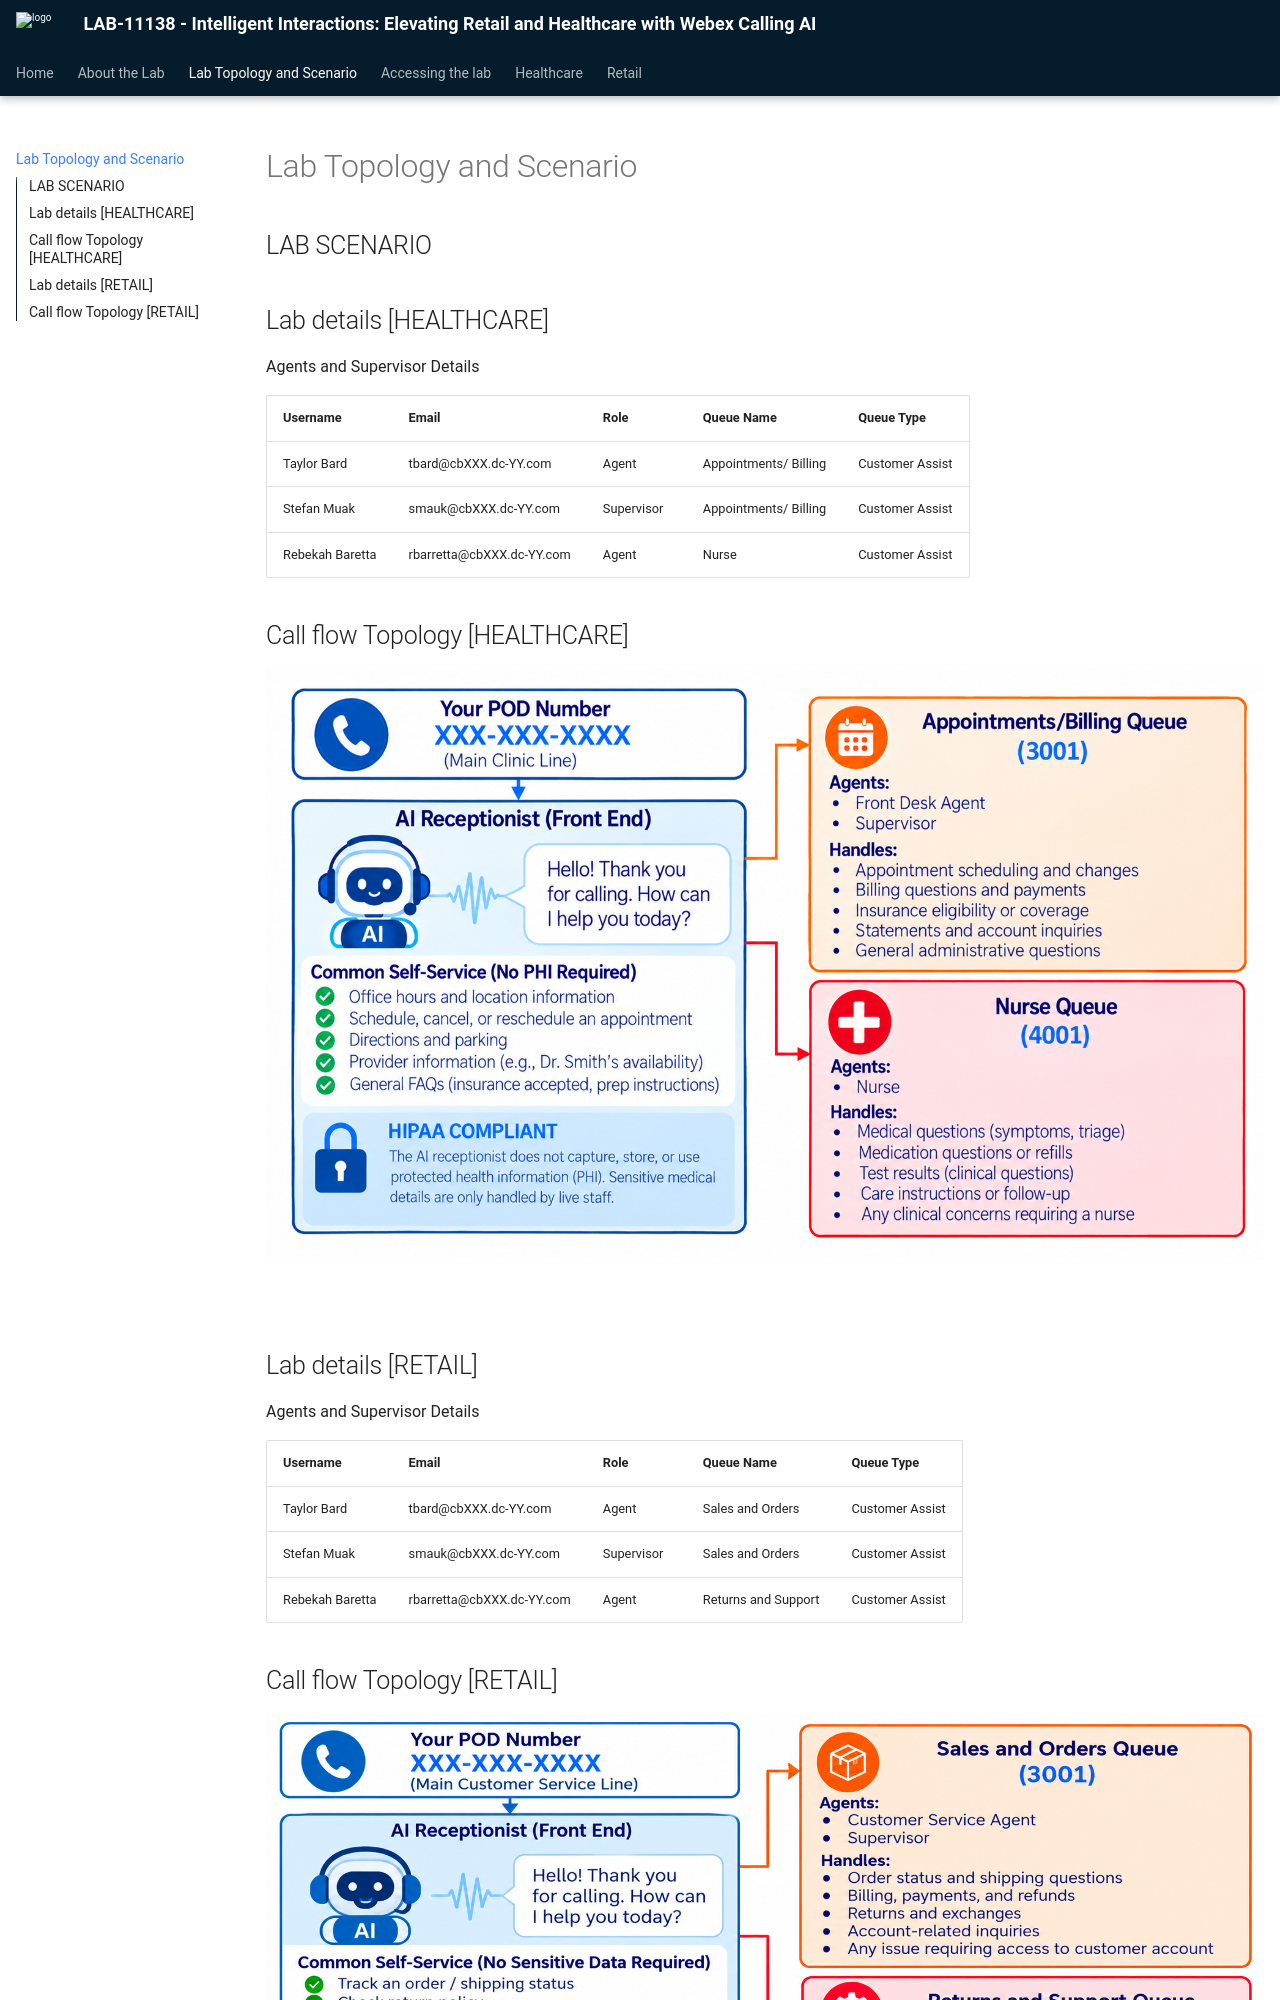

repository: WebexCC-SA/LAB-11138 · page: lab-topology-and-scenario/index.html · generator: mkdocs

# Lab Topology and Scenario

## LAB SCENARIO

## Lab details [HEALTHCARE]

Agents and Supervisor Details

<div class="lab-table" markdown="1"><table markdown="1">
<tr><th markdown="span">Username</th><th markdown="span">Email</th><th markdown="span">Role</th><th markdown="span">Queue Name</th><th markdown="span">Queue Type</th></tr>
<tr><td markdown="span">Taylor Bard</td><td markdown="span">tbard@cbXXX.dc-YY.com</td><td markdown="span">Agent</td><td markdown="span">Appointments/ Billing</td><td markdown="span">Customer Assist</td></tr>
<tr><td markdown="span">Stefan Muak</td><td markdown="span">smauk@cbXXX.dc-YY.com</td><td markdown="span">Supervisor</td><td markdown="span">Appointments/ Billing</td><td markdown="span">Customer Assist</td></tr>
<tr><td markdown="span">Rebekah Baretta</td><td markdown="span">rbarretta@cbXXX.dc-YY.com</td><td markdown="span">Agent</td><td markdown="span">Nurse</td><td markdown="span">Customer Assist</td></tr>
</table></div>

## Call flow Topology [HEALTHCARE]

![Screenshot](./assets/image10.png)

<br>
